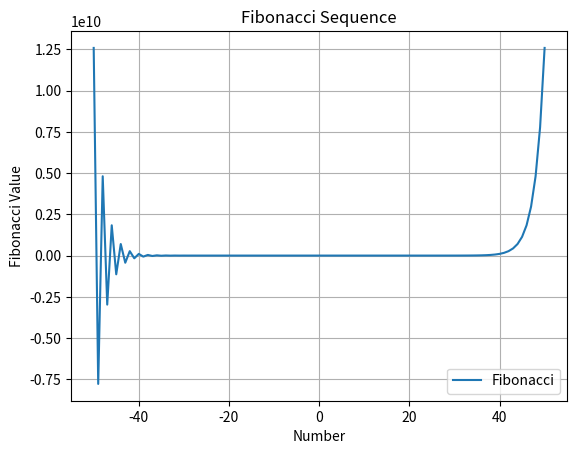

This figure's Python source:
import matplotlib.pyplot as plt
from functools import lru_cache
from typing import (Callable, Union)


@lru_cache
def minus_fibonacci(n : int) -> Union[Callable, int]:
    if n > 0:
        raise ValueError(f"The number should be negative. (Error value: {n = })")
    return 0 if n == 0 else -1 if n == -1 else minus_fibonacci(n+2) - minus_fibonacci(n+1)

@lru_cache
def plus_fibonacci(n : int) -> Union[Callable, int]:
    if n < 0:
        raise ValueError(f"The number should be positive. (Error value: {n = })")
    return 0 if n == 0 else 1 if n == 1 else plus_fibonacci(n-1) + plus_fibonacci(n-2)

def draw_graph(x_min : int, x_max : int) -> None:
    # x축 범위 설정
    x_range = [i for i in range(x_min, x_max+1)]
    # 각각의 Fibonacci 함수에 대해 y값 계산
    minus_fibonacci_values = [minus_fibonacci(n) for n in filter(lambda x: x < 0, x_range)]
    plus_fibonacci_values = [plus_fibonacci(n) for n in filter(lambda x: x >= 0, x_range)]
    y_range = minus_fibonacci_values + plus_fibonacci_values

    # 그래프 그리기
    plt.plot(x_range, y_range, label="Fibonacci")
    plt.xlabel("Number")
    plt.ylabel("Fibonacci Value")
    plt.title("Fibonacci Sequence")
    plt.legend()
    plt.grid(True)
    plt.savefig(f"./out/x_range{x_min, x_max}")
    plt.show()

def main() -> None:
    draw_graph(-50, 50)

# Main
if __name__ == "__main__":
    main()